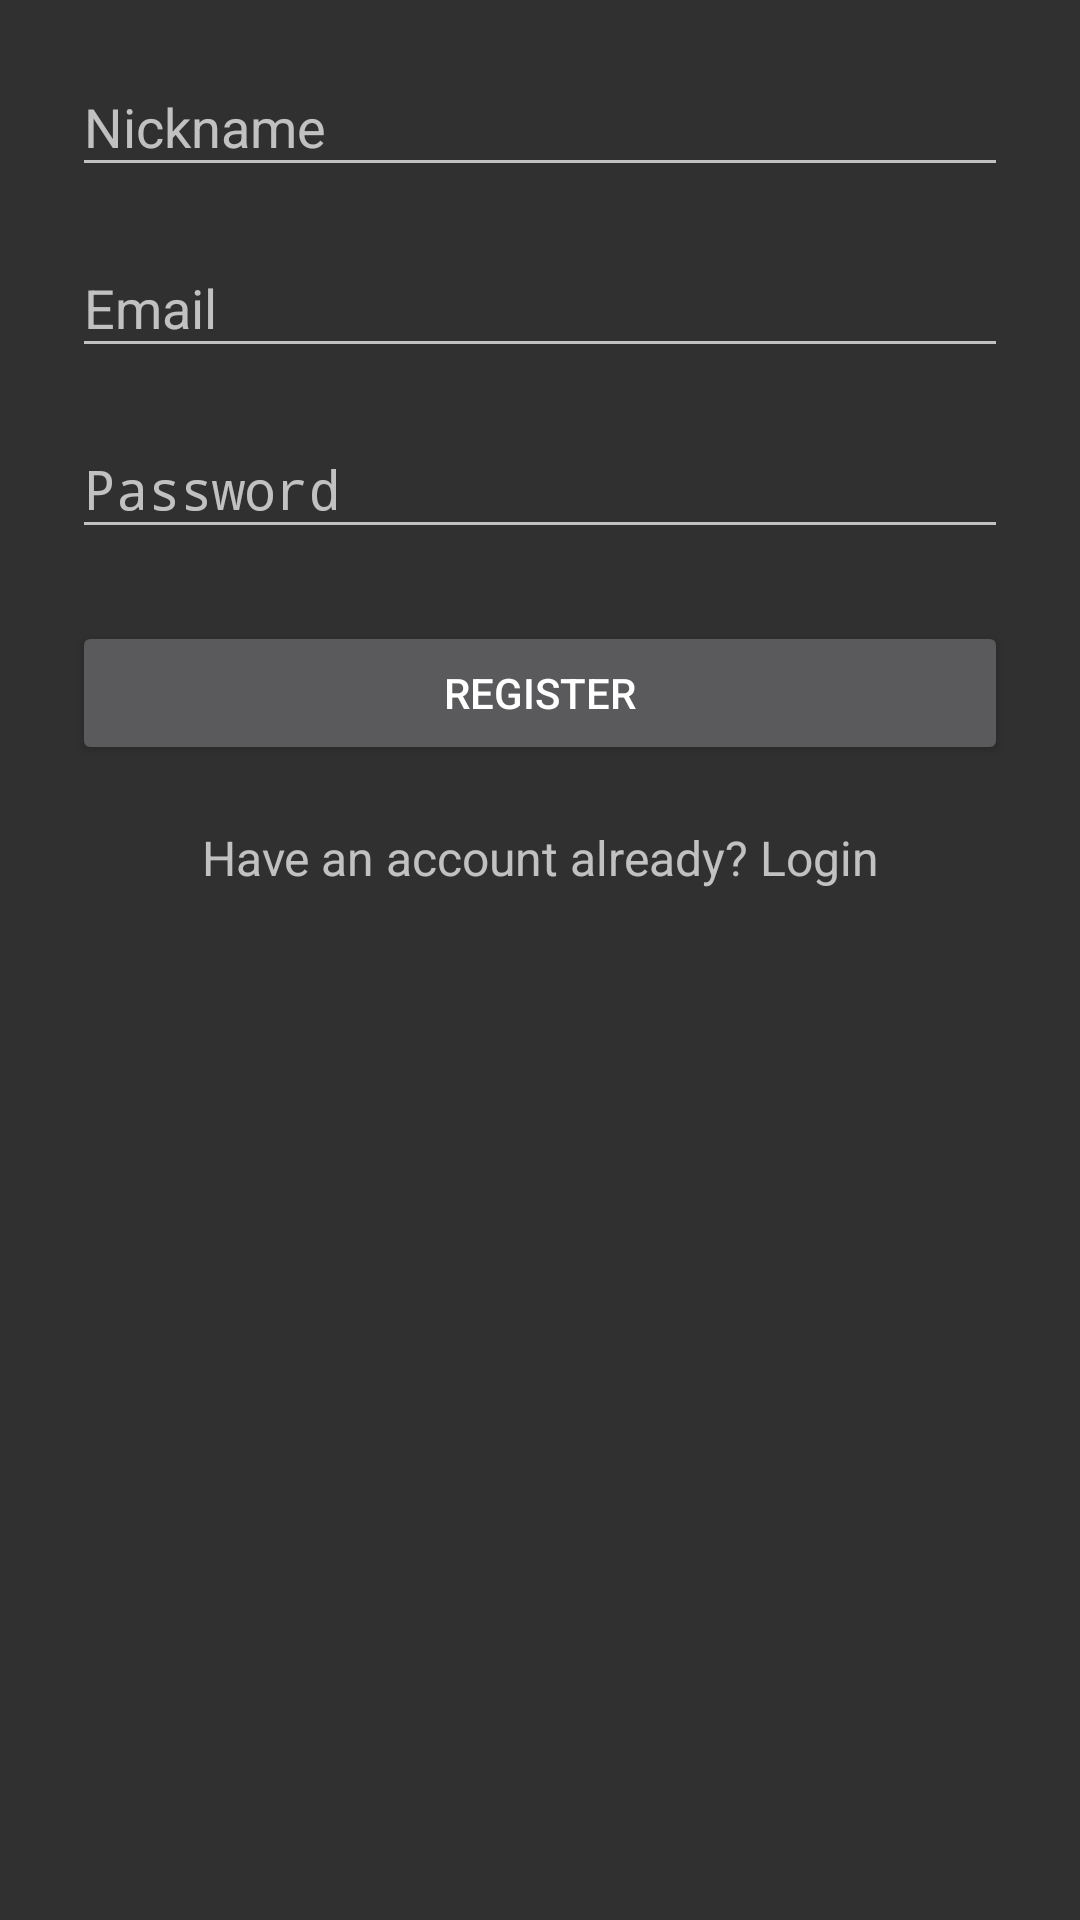

Layout XML and referenced resources for this Android screen:
<!-- AndroidManifest.xml: application theme AppTheme -->
<!-- res/layout/activity_register.xml -->
<?xml version="1.0" encoding="utf-8"?>
<ScrollView xmlns:android="http://schemas.android.com/apk/res/android"
    android:layout_width="fill_parent"
    android:layout_height="fill_parent"
    android:fitsSystemWindows="true">

    <LinearLayout
        android:orientation="vertical"
        android:layout_width="match_parent"
        android:layout_height="wrap_content"
        android:paddingTop="6dp"
        android:paddingLeft="24dp"
        android:paddingRight="24dp">

        <android.support.design.widget.TextInputLayout
            android:layout_width="match_parent"
            android:layout_height="wrap_content"
            android:layout_marginTop="4dp"
            android:layout_marginBottom="4dp">
            <EditText android:id="@+id/register_nickname"
                android:layout_width="match_parent"
                android:layout_height="wrap_content"
                android:inputType="text"
                android:hint="@string/nickname" />
        </android.support.design.widget.TextInputLayout>


        <android.support.design.widget.TextInputLayout
            android:layout_width="match_parent"
            android:layout_height="wrap_content"
            android:layout_marginTop="4dp"
            android:layout_marginBottom="4dp">
            <EditText android:id="@+id/register_email"
                android:layout_width="match_parent"
                android:layout_height="wrap_content"
                android:inputType="textEmailAddress"
                android:hint="@string/email" />
        </android.support.design.widget.TextInputLayout>

        
        <android.support.design.widget.TextInputLayout
            android:layout_width="match_parent"
            android:layout_height="wrap_content"
            android:layout_marginTop="4dp"
            android:layout_marginBottom="4dp">
            <EditText android:id="@+id/register_password"
                android:layout_width="match_parent"
                android:layout_height="wrap_content"
                android:inputType="textPassword"
                android:hint="@string/password"/>
        </android.support.design.widget.TextInputLayout>

        <android.support.v7.widget.AppCompatButton
            android:id="@+id/btn_login"
            android:layout_width="fill_parent"
            android:layout_height="wrap_content"
            android:layout_marginTop="20dp"
            android:layout_marginBottom="20dp"
            android:padding="12dp"
            android:text="@string/register"
            android:onClick="register"/>

        <TextView android:id="@+id/link_signup"
            android:layout_width="fill_parent"
            android:layout_height="wrap_content"
            android:layout_marginBottom="12dp"
            android:text="@string/have_an_account"
            android:gravity="center"
            android:textSize="16sp"
            android:onClick="login"/>

    </LinearLayout>
</ScrollView>
<!-- resources referenced by this layout -->
<resources>
  <string name="email" translatable="false">Email</string>
  <string name="have_an_account">Have an account already? Login</string>
  <string name="nickname">Nickname</string>
  <string name="password">Password</string>
  <string name="register">Register</string>
  <style name="AppTheme" parent="@style/Theme.AppCompat.NoActionBar">
          <item name="android:windowNoTitle">true</item>
          <item name="android:windowContentOverlay">@null</item>
      </style>
</resources>
